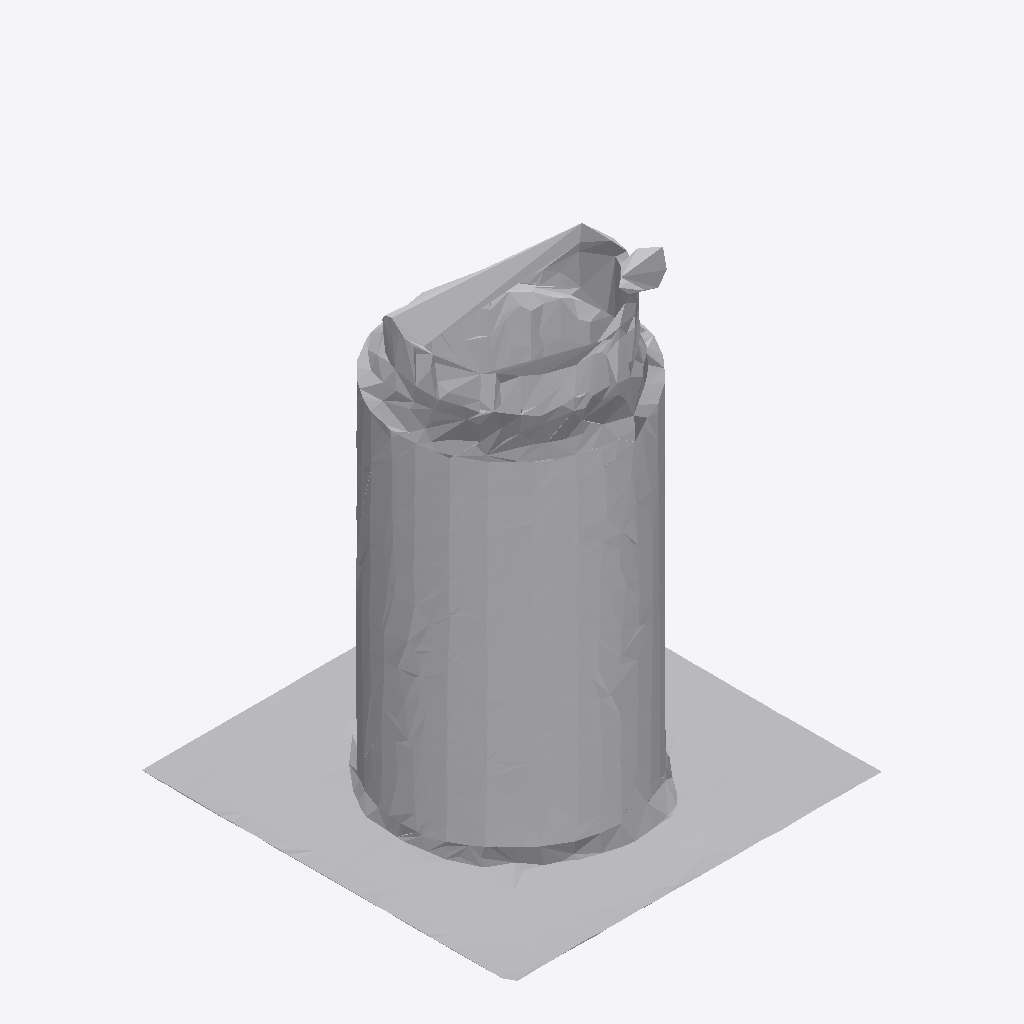
Isometric view of an IFC building model (IFC-SPF (STEP), schema IFC4, length unit metre), seen from the south-west, elements coloured by IFC class: 1 other element (light grey).
Extent 0.614 m × 0.617 m × 0.748 m (x, y, z). Storeys (1): Ground Floor at 0.00 m. Elements (1): 1 IfcFurniture.

HEADER;
FILE_DESCRIPTION(('ViewDefinition [CoordinationView]'),'2;1');
FILE_NAME('','2026-07-12T07:38:14',(''),(''),'IfcOpenShell 0.8.0','IfcOpenShell 0.8.0','');
FILE_SCHEMA(('IFC4'));
ENDSEC;
DATA;
#17=IFCPROJECT('3MyX1Kmxb3Sx3eSJUFbAfF',#5,'Office Project',$,$,$,$,(#15),#10);
#20=IFCSITE('1suBThXb168unTyiYkx44u',#5,'Site',$,$,#19,$,$,.ELEMENT.,$,$,$,$,$);
#22=IFCBUILDING('2zIFcq0HP0z9aJ_fhGOC1p',#5,'Building',$,$,#21,$,$,.ELEMENT.,$,$,$);
#24=IFCBUILDINGSTOREY('0JZE5ScB1BQOptLimy9Z0a',#5,'Ground Floor',$,$,#23,$,$,.ELEMENT.,0.0);
#35=IFCFURNITURE('1W4qTxXIHDbw_8XtgDPQrN',#5,'list03_lamp',$,$,#34,#31,$,$);
ENDSEC;
